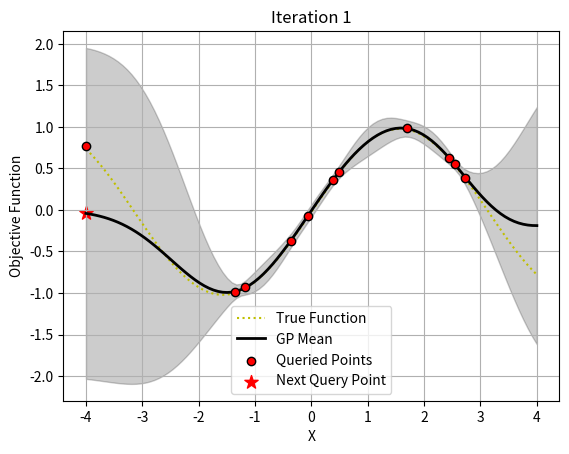

Write the Python code that produced this figure.
import numpy as np
import matplotlib.pyplot as plt
from scipy.optimize import minimize

class GaussianProcess:
    def __init__(self, l=1.0, sigma_f=1.0, std=0.05, domain_range=(-4, 4), d=100):
        self.l = l
        self.sigma_f = sigma_f
        self.std = std #maybe turn this into a child of Bayesian Optimization so it can inherit the below two variables
        self.domain = np.linspace(domain_range[0], domain_range[1], d).reshape(-1, 1)

    def rbf_kernel(self, x1, x2):
        sqdist = np.sum(x1**2, 1).reshape(-1, 1) + np.sum(x2**2, 1) - 2 * np.dot(x1, x2.T)
        return self.sigma_f**2 * np.exp(-0.5 * sqdist / self.l**2)
    
    def matern_kernel(self, x1, x2, l):

        return (1 + (np.sqrt(5)/l )* self.euclidian(x1,x2) + (5/3*l)*self.euclidian(x1,x2)**2)*np.exp((-np.sqrt(5)/l)*self.euclidian(x1,x2))
    
    def euclidian(self, x1, x2):
        return np.sqrt(np.sum((x1-x2)**2))

    def posterior_update(self, X, Y, domain, std):
        K = self.rbf_kernel(X, X) + (std**2) * np.eye(len(X))
        K_s = self.rbf_kernel(X, domain)
        K_ss = self.rbf_kernel(domain, domain)
        posterior_mean = K_s.T.dot(np.linalg.inv(K)).dot(Y)
        posterior_cov = K_ss - K_s.T.dot(np.linalg.inv(K)).dot(K_s)
        return posterior_mean, posterior_cov


class BayesianOptimization:
    def __init__(self, std=0.05):
        self.std = std

    def call_function(self, x, function='sin'):
        if function == 'sin':
            return np.sin(x) + np.random.normal(0, self.std)
        elif function == 'levy':
            return np.sin(3*np.pi*x)**2 + (x-1)**2 * (1 + np.sin(3*np.pi*x)**2)
        else:
            raise ValueError("Invalid function argument. Please choose 'sin' or 'levy'.")

    def initialize_query(self, n=10, d=100):
        X = np.random.uniform(-3, 3, size=(n, 1))
        Y = self.call_function(X)
        self.domain = np.linspace(-4, 4, d).reshape(-1, 1)
        return X, Y, self.domain

    def upper_confidence_bound(self, mean, variance, kappa=2):
        return mean.flatten() + kappa * np.sqrt(np.diag(variance))

    def run_iterations(self, T, plot=False):
        X, Y, domain = self.initialize_query()
        gp = GaussianProcess()
        max_value = float('-inf')
        max_index = None
        for i in range(T):
            mean, variance = gp.posterior_update(X, Y, domain, self.std)
            ucb_values = self.upper_confidence_bound(mean, variance)
            index = np.argmax(ucb_values)
            X_new = domain[index]
            Y_new = self.call_function(X_new).flatten()
            X = np.vstack((X, X_new))
            Y = np.vstack((Y, Y_new))
            if Y_new > max_value:
                max_value = Y_new
                max_index = index
            if plot:
                self.plot_iteration(i+1, domain, mean, variance, X, Y, X_new, index)
        return X, Y, max_value, max_index

    def plot_iteration(self, iteration, domain, mean, variance, X, Y, X_new, index):
        # plt.figure(figsize=(12,6))
        plt.plot(domain, self.call_function(domain), 'y:', label='True Function')
        plt.plot(domain, mean, 'k', lw=2, zorder=9, label='GP Mean')
        plt.fill_between(domain.flatten(), mean.flatten() - 2 * np.sqrt(np.diag(variance)), mean.flatten() + 2 * np.sqrt(np.diag(variance)), alpha=0.2, color='k')
        plt.scatter(X, Y, c='r', zorder=10, edgecolors=(0, 0, 0), label='Queried Points')
        plt.scatter(X_new, mean[index], c='r', marker='*', s=100, label='Next Query Point')
        plt.xlabel("X")
        plt.ylabel("Objective Function")
        plt.title(f'Iteration {iteration}')
        plt.legend()
        plt.grid(True)
        plt.show()

    def getDomain(self):
        return self.domain

if __name__ == "__main__":
    bo = BayesianOptimization(std=0.05)
    _, _, max_value, max_index = bo.run_iterations(T=1, plot=True)
    domain = bo.getDomain()
    print(f"Maximum Value: {max_value}")
    print(f"Maximum Index: {domain[max_index]}")
    
    def f(x):
        return np.sin(x)
    def f2(x):

        return np.sin(3*np.pi*x)**2 + (x-1)**2 * (1 + np.sin(3*np.pi*x)**2)
    
    opt = minimize(lambda x: -f2(x),x0=0, bounds=[(-5, 5)])

    print(f"True Maximum Value: {f(opt.x)}")
    print(f"True Maximum Index: {opt.x}")




